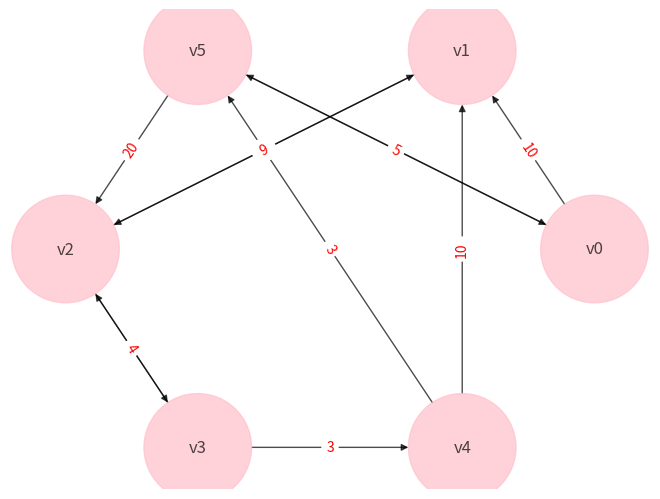

Python code for this plot:
from enum import Enum
from typing import Any, Optional, Dict, List
import networkx as nx
import matplotlib.pyplot as plt


class EdgeType(Enum):
    directed = 1
    undirected = 2


class Vertex(object):
    data: Any
    index: int

    def __init__(self, data, index=0):
        self.data = data
        self.index = index

    def __repr__(self):
        return str(self.data)


class Edge(object):
    source: Vertex
    destination: Vertex
    weight: Optional[float]

    def __init__(self, source, destination, weight=None):
        self.source = source
        self.destination = destination
        self.weight = weight

    def __repr__(self):
        return f"{self.destination.index}: {self.destination.data}"


class Graph(object):
    graph_dict: Dict[Vertex, List[Edge]]
    weight: bool
    edge_weights: Dict[tuple, int]
    weighted_edges: bool

    def __init__(self, weight=False):
        self.graph_dict = dict()
        self.weight = weight
        self.index = 0
        self.is_weighted = False

    def __repr__(self):
        result = []
        for key, values in self.graph_dict.items():
            result.append(f"- {key.index}: {key.data} ----> {values}")
        return "\n".join(result)

    def create_vertex(self, data: Any) -> Vertex:
        new_vertex = Vertex(data=data, index=self.index)
        self.graph_dict.update(dict.fromkeys([new_vertex], []))
        self.index += 1
        return new_vertex

    def add_directed_edge(self, source: Vertex, destination: Vertex, weight: Optional[float] = None) -> None:
        if weight:
            self.is_weighted = True
        new_directed_edge = Edge(source, destination, weight)
        self.graph_dict[source].append(new_directed_edge)

    def add_undirected_edge(self, source: Vertex, destination: Vertex, weight: Optional[float] = None) -> None:
        if weight:
            self.is_weighted = True
        undirected_edge1 = Edge(source, destination, weight)
        self.graph_dict[source].append(undirected_edge1)

        undirected_edge2 = Edge(destination, source, weight)
        self.graph_dict[destination].append(undirected_edge2)

    def add(self, edge: EdgeType, source: Vertex, destination: Vertex, weight: Optional[float] = None) -> None:
        if weight:
            self.is_weighted = True
        if edge.value == 1:
            new_directed_edge = Edge(source, destination, weight)
            self.graph_dict[source].append(new_directed_edge)
        elif edge.value == 2:
            undirected_edge1 = Edge(source, destination, weight)
            self.graph_dict[source].append(undirected_edge1)

            undirected_edge2 = Edge(destination, source, weight)
            self.graph_dict[destination].append(undirected_edge2)
        else:
            return

    def traverse_breadth_first(self, visited=None) -> None:
        if visited is None:
            visited = []
        queue = []
        start = list(self.graph_dict.keys())[0]
        visited.append(start)
        queue.append(start)
        while queue:
            current = queue.pop(0)

            for neighbour in self.graph_dict[current]:
                if neighbour.destination not in visited:
                    visited.append(neighbour.destination)
                    queue.append(neighbour.destination)
        print(visited)

    def dfs(self, v: Vertex, visited: List[Vertex]):
        visited.append(v)
        for neighbour in self.graph_dict[v]:
            if neighbour.destination not in visited:
                self.dfs(neighbour.destination, visited)

    def traverse_depth_first(self, visited=None) -> None:
        if visited is None:
            visited = []
        start = list(self.graph_dict.keys())[0]
        self.dfs(start, visited)
        print(visited)

    def show(self, path: Optional[list] = None):
        graph = nx.DiGraph()
        start = list(self.graph_dict.keys())[0]
        queue = [start]
        visited = [start]
        edge_weights = {}
        while queue:
            current = queue.pop(0)
            for neighbour in self.graph_dict[current]:
                graph.add_edge(current.data, neighbour.destination.data)
                curr_weight = {(current.data, neighbour.destination.data): neighbour.weight}
                edge_weights.update(curr_weight)
                if neighbour.destination not in visited:
                    visited.append(neighbour.destination)
                    queue.append(neighbour.destination)
                    graph.add_edge(current.data, neighbour.destination.data)

        color_map = []
        sizes = []
        i = 1000

        if path:
            for node in graph:
                if node in str(path):
                    color_map.append("green")
                    sizes.append(500+i)
                    i *= 2

                else:
                    color_map.append("pink")
                    sizes.append(6000)
        else:
            for node in graph:
                sizes.append(6000)
                color_map.append("pink")

        pos = nx.circular_layout(graph)
        nx.draw(graph, pos, edge_color='black', width=1, linewidths=1, node_size=sizes, node_color=color_map, alpha=0.7,
                labels={node: node for node in graph.nodes()})
        if self.weight or self.is_weighted:
            nx.draw_networkx_edge_labels(graph, pos, edge_labels=edge_weights, font_color='red')
        plt.axis('off')
        plt.show()


if __name__ == "__main__":

    g = Graph(weight=True)
    v0 = g.create_vertex("v0")
    v1 = g.create_vertex("v1")
    v2 = g.create_vertex("v2")
    v3 = g.create_vertex("v3")
    v4 = g.create_vertex("v4")
    v5 = g.create_vertex("v5")

    g.add_directed_edge(v0, v1, 10)
    g.add_directed_edge(v1, v2, 10)
    g.add_directed_edge(v2, v3, 10)
    g.add_directed_edge(v3, v4, 10)
    g.add_directed_edge(v1, v2, 10)
    g.add_undirected_edge(v0, v5, 5)
    g.add(EdgeType(1), v5, v2, 20)
    g.add(EdgeType(1), v2, v1, 9)
    g.add(EdgeType(2), v2, v3, 4)
    g.add(EdgeType(1), v3, v4, 3)
    g.add(EdgeType(1), v4, v1, 10)
    g.add(EdgeType(1), v4, v5, 3)

    print(g.graph_dict)
    print(g)

    g.traverse_breadth_first()
    g.traverse_depth_first()
    g.show()
